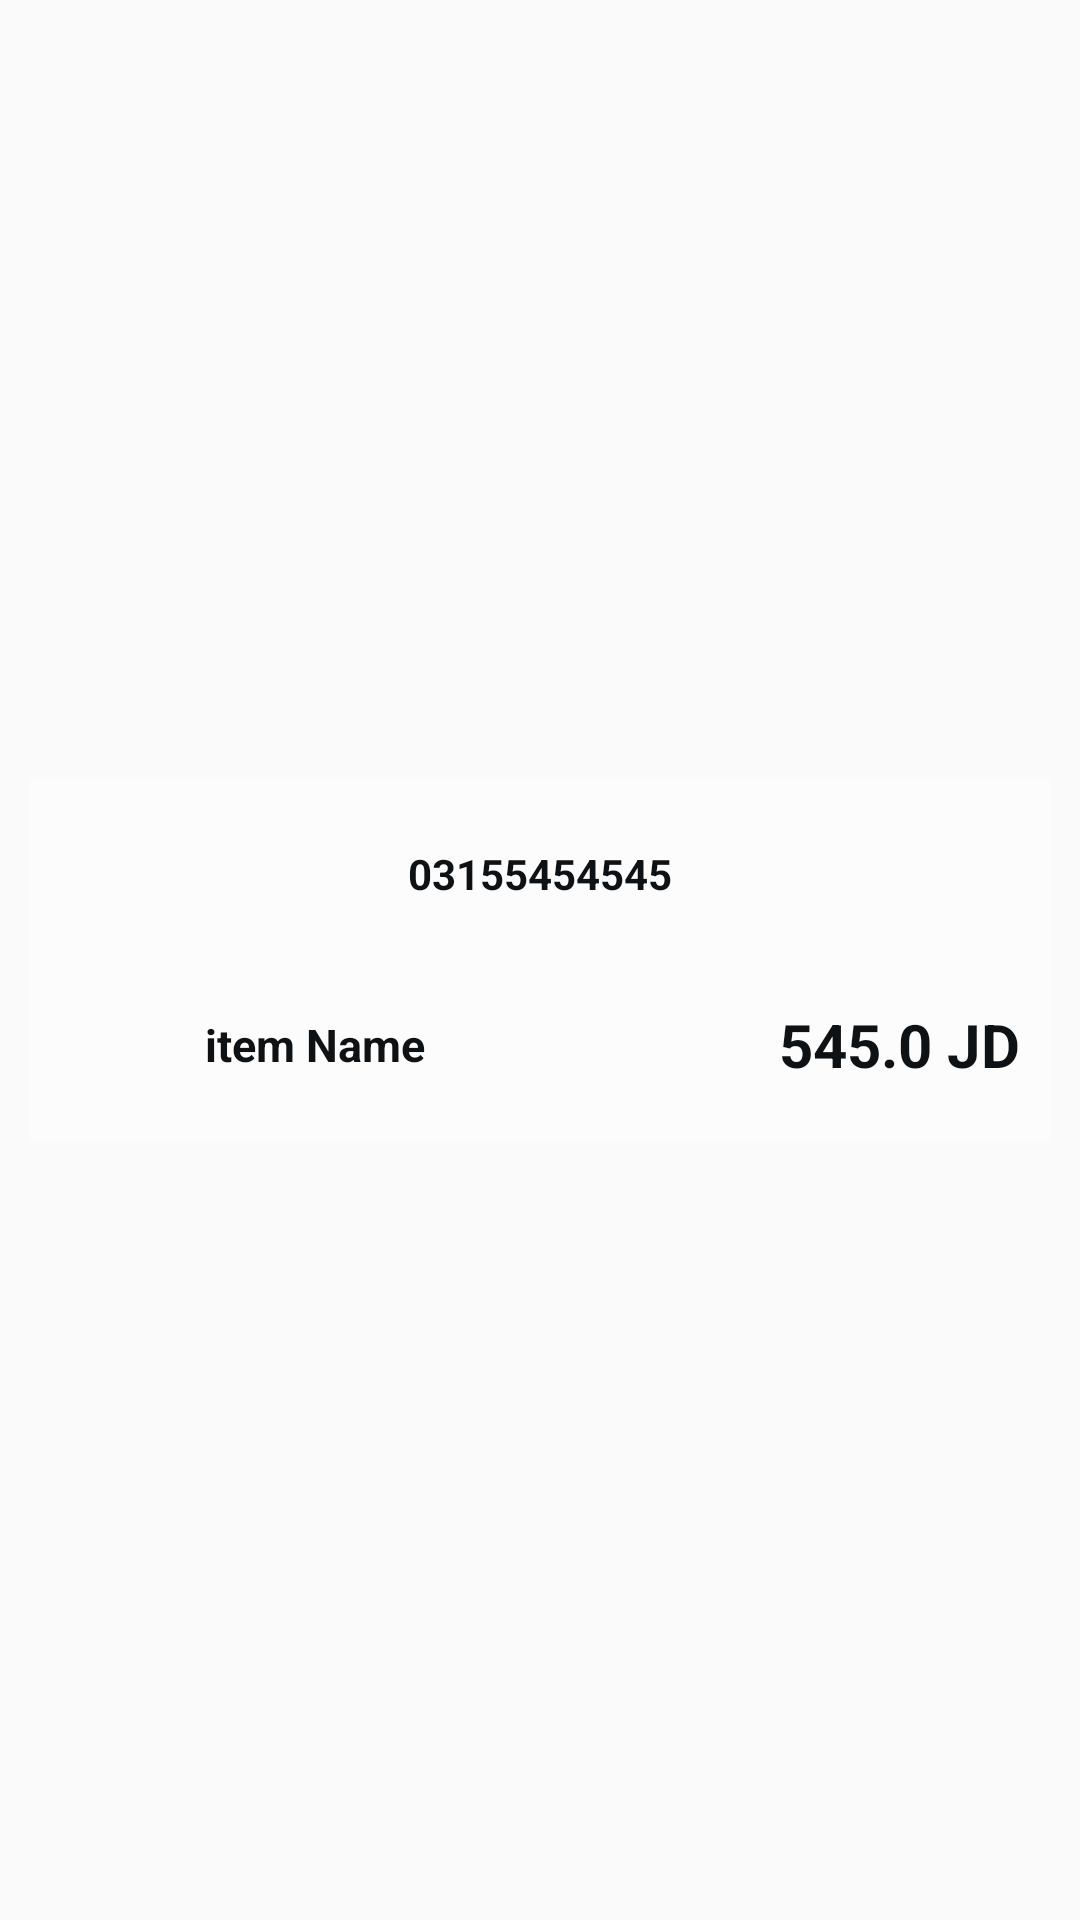

Produce the Android XML layout that renders to this screen, including the resource entries it uses.
<!-- AndroidManifest.xml: application theme AppTheme -->
<!-- res/layout/shlf_tag_dialog_1.xml -->
<?xml version="1.0" encoding="utf-8"?>
<LinearLayout xmlns:android="http://schemas.android.com/apk/res/android"
    xmlns:app="http://schemas.android.com/apk/res-auto"
    xmlns:tools="http://schemas.android.com/tools"
    android:layout_width="match_parent"
    android:layout_height="wrap_content"
    android:gravity="center"
    android:orientation="vertical"
    android:padding="10dp">

    <LinearLayout
        android:id="@+id/shelfTagLiner"
        android:layout_width="match_parent"
        android:layout_height="120dp"
        android:background="@color/white"
        android:padding="5dp"
        android:orientation="vertical">













        <ImageView
            android:id="@+id/barcodeShelf"
            android:layout_width="wrap_content"
            android:layout_height="wrap_content"
            android:layout_gravity="center"
            android:layout_weight="1" />

        <TextView
            android:id="@+id/BarcodeText"
            android:layout_width="350dp"
            android:layout_height="20dp"
            android:layout_gravity="center"
            android:gravity="center"
            android:text="03155454545"
            android:textColor="@color/black"
            android:textSize="14sp"
            android:textStyle="bold" />

        <LinearLayout
            android:layout_width="350dp"
            android:layout_height="wrap_content"
            android:layout_gravity="center"
            android:layout_weight="1.6"
            android:gravity="center"
            android:orientation="vertical"
            tools:ignore="MissingConstraints">
            <TextView
                android:layout_width="350dp"
                android:layout_height="20dp"
                android:layout_gravity="center"
                android:gravity="center"
                android:text=""
                android:textColor="@color/black"
                android:textSize="14sp"
                android:textStyle="bold" />

            <LinearLayout
                android:id="@+id/priceLiner"
                android:layout_width="match_parent"
                android:layout_height="match_parent"
                android:layout_weight="1"
                android:gravity="center"
                android:orientation="horizontal">












                <TextView
                    android:id="@+id/itemName"
                    android:layout_width="match_parent"
                    android:layout_height="wrap_content"
                    android:layout_gravity="center"
                    android:text="item Name"
                    android:layout_weight="1.5"
                    android:gravity="center"
                    android:textColor="@color/black"
                    android:textSize="15sp"
                    android:textStyle="bold" />


                <TextView
                    android:id="@+id/price"
                    android:layout_width="match_parent"
                    android:layout_height="wrap_content"
                    android:layout_weight="2"
                    android:gravity="end"
                    android:paddingRight="15dp"
                    android:text="545.0 JD"
                    android:textColor="@color/black"
                    android:textSize="20sp"
                    android:textStyle="bold" />
            </LinearLayout>




























        </LinearLayout>

    </LinearLayout>
</LinearLayout>
<!-- resources referenced by this layout -->
<resources>
  <color name="black">#0f1215</color>
  <color name="white">#FDFCFC</color>
  <style name="AppTheme" parent="Theme.AppCompat.Light.NoActionBar">
          
          <item name="colorPrimary">@color/black</item>
          <item name="colorPrimaryDark">@color/black</item>
          <item name="colorAccent">@color/pinkLow</item>
          <item name="android:textColorSecondary">@color/pinkLow</item>
      </style>
  <color name="pinkLow">#fdd325</color>
</resources>
